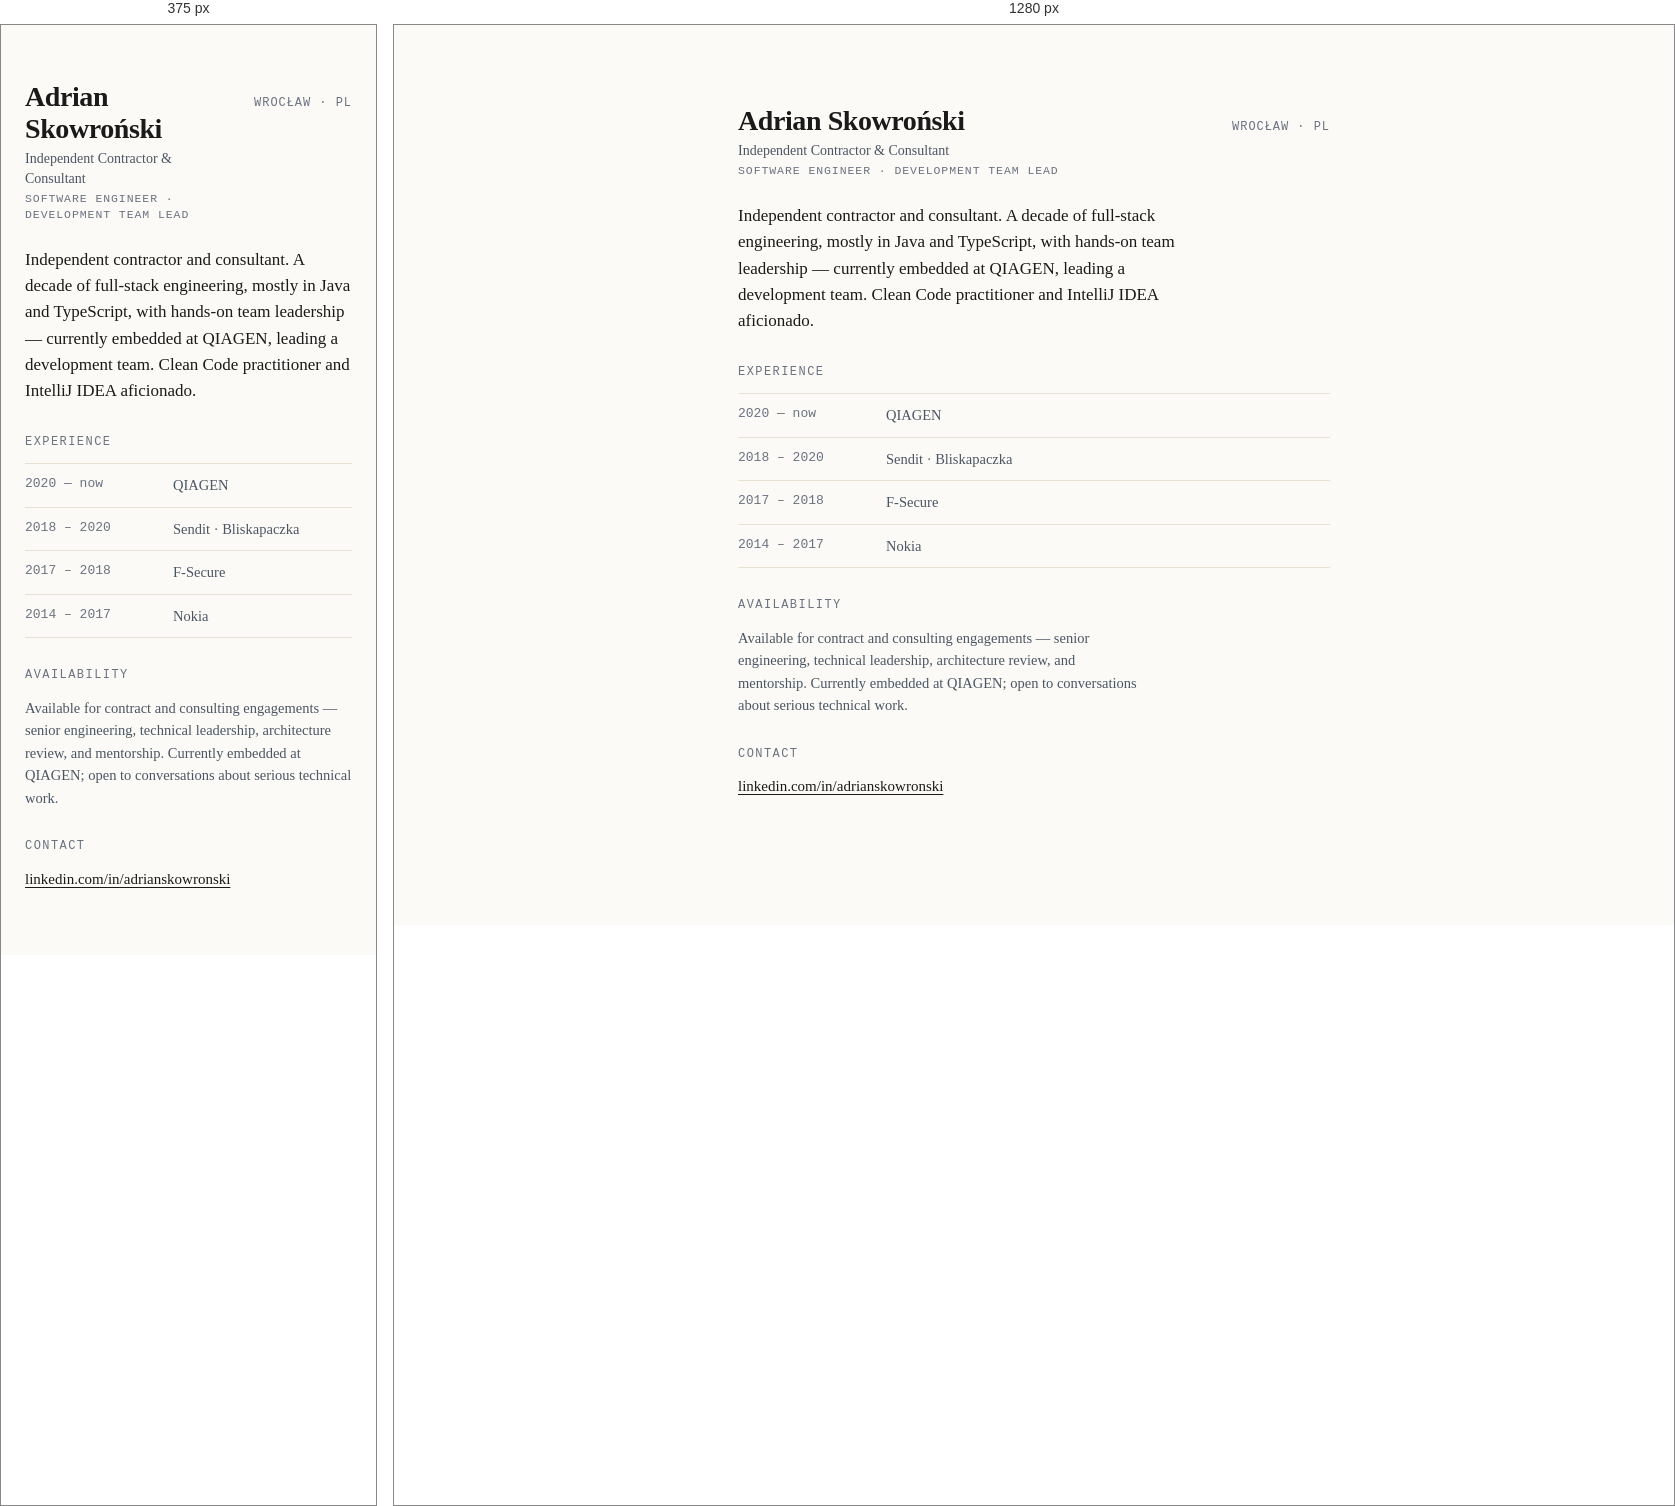
Rendered at 375 px and 1280 px, left to right.

<!-- file: index.html -->
<!doctype html>
<html lang="en">
  <head>
    <meta charset="utf-8" />
    <meta name="viewport" content="width=device-width, initial-scale=1" />
    <title>Adrian Skowroński — Independent Contractor &amp; Consultant</title>
    <meta
      name="description"
      content="Adrian Skowroński — independent contractor and consultant based in Wrocław, PL. A decade of full-stack engineering and team leadership, available for senior engineering, technical leadership, and advisory engagements."
    />
    <link rel="canonical" href="https://adrianskowronski.com/" />
    <link rel="icon" type="image/svg+xml" href="favicon.svg" />
    <link
      rel="preconnect"
      href="https://fonts.googleapis.com"
    />
    <link
      rel="preconnect"
      href="https://fonts.gstatic.com"
      crossorigin
    />
    <link
      rel="stylesheet"
      href="https://fonts.googleapis.com/css2?family=IBM+Plex+Mono:wght@400&family=Newsreader:opsz,wght@6..72,400;6..72,600&display=swap"
    />
    <link rel="stylesheet" href="style.css" />
  </head>
  <body>
    <main class="page">
      <header class="header">
        <div class="header__identity">
          <h1 class="header__name">Adrian Skowroński</h1>
          <p class="header__role">Independent Contractor &amp; Consultant</p>
          <p class="header__role header__role--secondary">
            Software Engineer · Development Team Lead
          </p>
        </div>
        <p class="header__location">Wrocław · PL</p>
      </header>

      <p class="intro">
        Independent contractor and consultant. A decade of full-stack
        engineering, mostly in Java and TypeScript, with hands-on team
        leadership — currently embedded at QIAGEN, leading a development team.
        Clean Code practitioner and IntelliJ IDEA aficionado.
      </p>

      <section class="section" aria-labelledby="experience-heading">
        <h2 id="experience-heading" class="section__heading">Experience</h2>
        <dl class="ledger">
          <div class="ledger__row">
            <dt class="ledger__year">2020 — now</dt>
            <dd class="ledger__company">QIAGEN</dd>
          </div>
          <div class="ledger__row">
            <dt class="ledger__year">2018 – 2020</dt>
            <dd class="ledger__company">Sendit · Bliskapaczka</dd>
          </div>
          <div class="ledger__row">
            <dt class="ledger__year">2017 – 2018</dt>
            <dd class="ledger__company">F-Secure</dd>
          </div>
          <div class="ledger__row">
            <dt class="ledger__year">2014 – 2017</dt>
            <dd class="ledger__company">Nokia</dd>
          </div>
        </dl>
      </section>

      <section class="section" aria-labelledby="availability-heading">
        <h2 id="availability-heading" class="section__heading">Availability</h2>
        <p class="availability">
          Available for contract and consulting engagements — senior
          engineering, technical leadership, architecture review, and
          mentorship. Currently embedded at QIAGEN; open to conversations about
          serious technical work.
        </p>
      </section>

      <section class="section" aria-labelledby="contact-heading">
        <h2 id="contact-heading" class="section__heading">Contact</h2>
        <p class="contact">
          <a
            class="contact__link"
            href="https://www.linkedin.com/in/adrianskowronski/"
            rel="me noopener"
            >linkedin.com/in/adrianskowronski</a
          >
        </p>
      </section>
    </main>
  </body>
</html>


/* @media block from style.css */
@media (max-width: 640px) {
  .page {
    padding: 56px 24px 64px;
  }
}